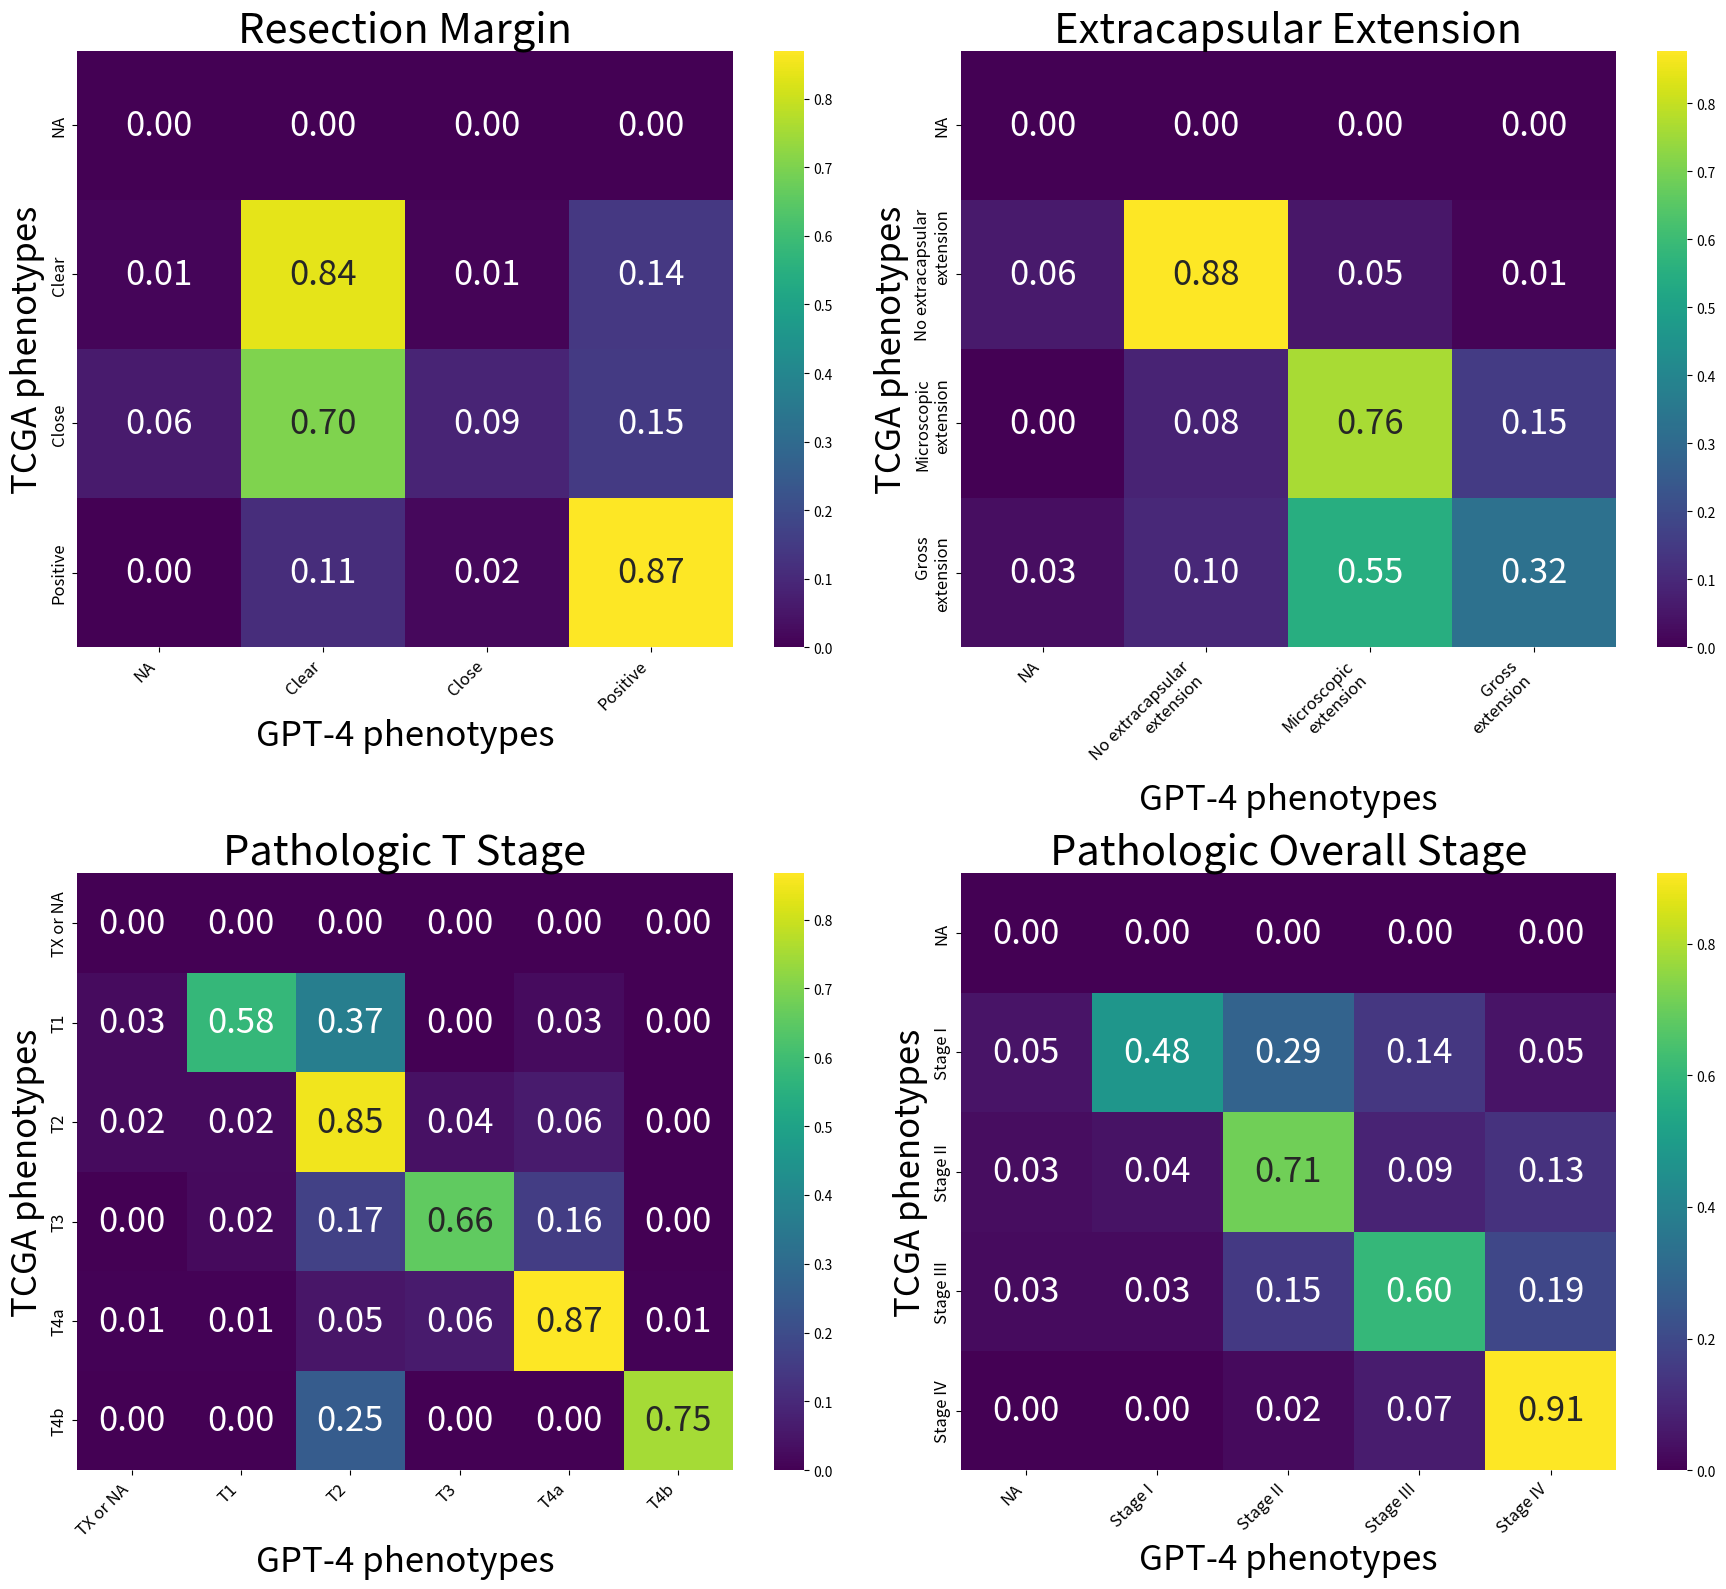

Reproduce this figure in Python. (Note: this script raises an exception after producing the figure.)
import seaborn as sns
import matplotlib.pyplot as plt
import numpy as np

# Data for confusion matrices
data = {
    "Resection Margin": np.array([[0, 0, 0, 0], [4, 270, 3, 46], [3, 33, 4, 7], [0, 6, 1, 47]]),
    "Extracapsular Extension": np.array([[0, 0, 0, 0], [14, 200, 12, 2], [0, 6, 55, 11], [1, 3, 17, 10]]),
    "Pathologic T Stage": np.array([[0, 0, 0, 0, 0, 0], [1, 22, 14, 0, 1, 0], [3, 3, 107, 5, 8, 0], [0, 2, 15, 59, 14, 0], [1, 1, 8, 10, 137, 1], [0, 0, 1, 0, 0, 3]]),
    "Pathologic Overall Stage": np.array([[0, 0, 0, 0, 0], [1, 10, 6, 3, 1], [2, 3, 49, 6, 9], [2, 2, 11, 44, 14], [0, 0, 6, 17, 223]])
}

tick_labels = {
    "Resection Margin": (['NA', 'Clear', 'Close', 'Positive'], ['NA', 'Clear', 'Close', 'Positive']),
    "Extracapsular Extension": (['NA', 'No extracapsular\nextension', 'Microscopic\nextension', 'Gross\nextension'], ['NA', 'No extracapsular\nextension', 'Microscopic\nextension', 'Gross\nextension']),
    "Pathologic T Stage": (['TX or NA', 'T1', 'T2', 'T3', 'T4a', 'T4b'], ['TX or NA', 'T1', 'T2', 'T3', 'T4a', 'T4b']),
    "Pathologic Overall Stage": (['NA', 'Stage I', 'Stage II', 'Stage III', 'Stage IV'], ['NA', 'Stage I', 'Stage II', 'Stage III', 'Stage IV'])
}

# Plotting
fig, axes = plt.subplots(nrows=2, ncols=2, figsize=(18, 16))

for (title, matrix), ax in zip(data.items(), axes.flatten()):
    sns.heatmap(np.nan_to_num(matrix/matrix.astype(float).sum(axis=1, keepdims=True)), annot=True, fmt=".2f", cmap="viridis", ax=ax, annot_kws={"size": 25})
    ax.set_title(title, fontsize=30)
    ax.tick_params(axis='x', labelsize=12)
    ax.tick_params(axis='y', labelsize=12)
    ax.set_xlabel("GPT-4 phenotypes", fontdict={'fontsize': 25})
    ax.set_ylabel("TCGA phenotypes", fontdict={'fontsize': 25})
    
    # Setting custom tick labels for each heatmap
    x_labels, y_labels = tick_labels[title]
    ax.set_xticklabels(x_labels, rotation=45, ha="right")
    ax.set_yticklabels(y_labels)
plt.tight_layout()

plt.savefig("fig/fig2.png")
plt.close()
